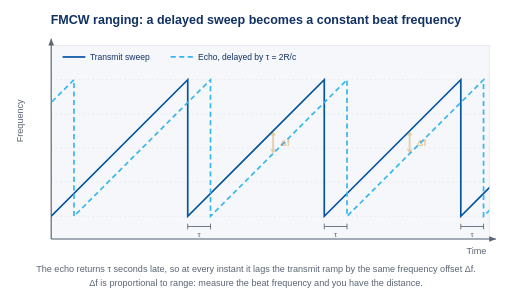
t = 0.00 s
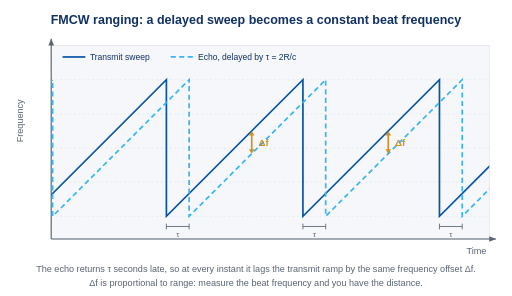
t = 0.94 s
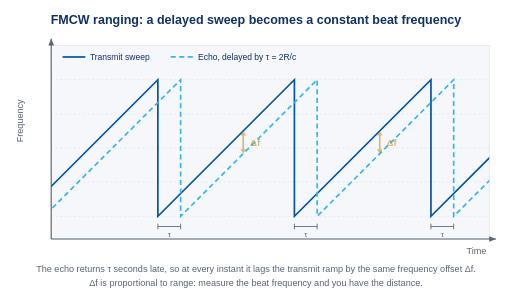
t = 1.31 s
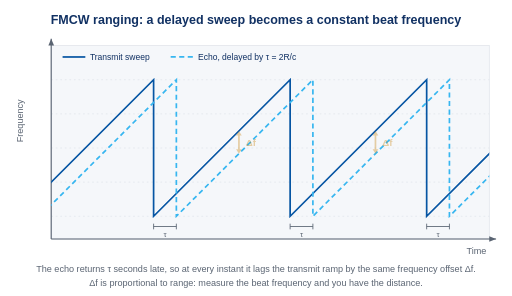
t = 1.50 s
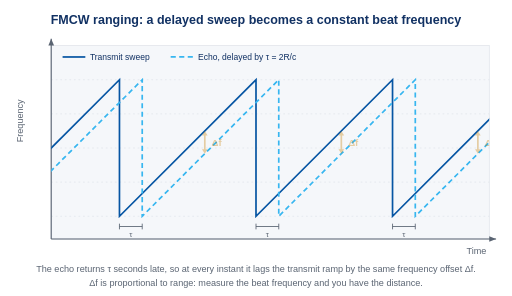
t = 3.00 s
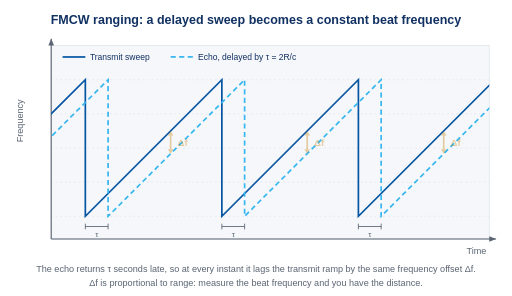
t = 4.50 s

The animated SVG that drew these frames (rendered in a browser with its animation timeline set to each time). Animation: 2 SMIL elements (animate=1,animateTransform=1); one cycle of 6.00 s, repeats indefinitely.

<svg xmlns="http://www.w3.org/2000/svg" viewBox="0 0 900 520" font-family="Arial, Helvetica, sans-serif">
  <title>FMCW ranging: a delayed frequency sweep produces a constant beat frequency</title>
  <defs>
    <clipPath id="plot">
      <rect x="90" y="80" width="770" height="340"/>
    </clipPath>
  </defs>

  <!-- background -->
  <rect x="0" y="0" width="900" height="520" fill="#ffffff"/>

  <!-- title -->
  <text x="450" y="42" text-anchor="middle" font-size="22" font-weight="bold" fill="#113163">FMCW ranging: a delayed sweep becomes a constant beat frequency</text>

  <!-- plot frame and gridlines -->
  <rect x="90" y="80" width="770" height="340" fill="#f5f7fa" stroke="#d8dde4" stroke-width="1"/>
  <g stroke="#d8dde4" stroke-width="1" stroke-dasharray="3 5">
    <line x1="90" y1="140" x2="860" y2="140"/>
    <line x1="90" y1="200" x2="860" y2="200"/>
    <line x1="90" y1="260" x2="860" y2="260"/>
    <line x1="90" y1="320" x2="860" y2="320"/>
    <line x1="90" y1="380" x2="860" y2="380"/>
  </g>

  <!-- axes -->
  <line x1="90" y1="420" x2="872" y2="420" stroke="#5a6472" stroke-width="2"/>
  <polygon points="872,420 860,415 860,425" fill="#5a6472"/>
  <line x1="90" y1="420" x2="90" y2="68" stroke="#5a6472" stroke-width="2"/>
  <polygon points="90,68 85,80 95,80" fill="#5a6472"/>
  <text x="820" y="446" font-size="16" fill="#5a6472">Time</text>
  <text x="40" y="250" font-size="16" fill="#5a6472" transform="rotate(-90 40 250)">Frequency</text>

  <!-- sliding ramps -->
  <g clip-path="url(#plot)">
    <g>
      <animateTransform attributeName="transform" type="translate" from="0 0" to="-240 0" dur="6s" repeatCount="indefinite" calcMode="linear"/>

      <!-- transmit sawtooth -->
      <path d="M 90,380 L 330,140 L 330,380 L 570,140 L 570,380 L 810,140 L 810,380 L 1050,140 L 1050,380 L 1290,140"
            fill="none" stroke="#0655a3" stroke-width="3"/>

      <!-- delayed echo sawtooth (shifted right by the round-trip delay) -->
      <path d="M -110,380 L 130,140 L 130,380 L 370,140 L 370,380 L 610,140 L 610,380 L 850,140 L 850,380 L 1090,140 L 1090,380 L 1330,140"
            fill="none" stroke="#37b6f0" stroke-width="3" stroke-dasharray="9 6"/>

      <!-- round-trip delay markers at each sweep reset -->
      <g stroke="#5a6472" stroke-width="1.5" fill="#5a6472" font-size="14">
        <g>
          <line x1="330" y1="398" x2="370" y2="398"/>
          <line x1="330" y1="393" x2="330" y2="403"/>
          <line x1="370" y1="393" x2="370" y2="403"/>
          <text x="350" y="416" text-anchor="middle" stroke="none">&#964;</text>
        </g>
        <g>
          <line x1="570" y1="398" x2="610" y2="398"/>
          <line x1="570" y1="393" x2="570" y2="403"/>
          <line x1="610" y1="393" x2="610" y2="403"/>
          <text x="590" y="416" text-anchor="middle" stroke="none">&#964;</text>
        </g>
        <g>
          <line x1="810" y1="398" x2="850" y2="398"/>
          <line x1="810" y1="393" x2="810" y2="403"/>
          <line x1="850" y1="393" x2="850" y2="403"/>
          <text x="830" y="416" text-anchor="middle" stroke="none">&#964;</text>
        </g>
        <g>
          <line x1="1050" y1="398" x2="1090" y2="398"/>
          <line x1="1050" y1="393" x2="1050" y2="403"/>
          <line x1="1090" y1="393" x2="1090" y2="403"/>
          <text x="1070" y="416" text-anchor="middle" stroke="none">&#964;</text>
        </g>
      </g>

      <!-- pulsing beat-frequency gap markers (constant vertical gap) -->
      <g stroke="#c77e00" fill="#c77e00">
        <animate attributeName="opacity" values="0.35;1;0.35" dur="1.5s" repeatCount="indefinite"/>
        <g>
          <line x1="480" y1="236" x2="480" y2="264" stroke-width="3"/>
          <polygon points="480,230 475,238 485,238" stroke="none"/>
          <polygon points="480,270 475,262 485,262" stroke="none"/>
          <text x="492" y="256" font-size="17" font-weight="bold" stroke="none">&#916;f</text>
        </g>
        <g>
          <line x1="720" y1="236" x2="720" y2="264" stroke-width="3"/>
          <polygon points="720,230 715,238 725,238" stroke="none"/>
          <polygon points="720,270 715,262 725,262" stroke="none"/>
          <text x="732" y="256" font-size="17" font-weight="bold" stroke="none">&#916;f</text>
        </g>
        <g>
          <line x1="960" y1="236" x2="960" y2="264" stroke-width="3"/>
          <polygon points="960,230 955,238 965,238" stroke="none"/>
          <polygon points="960,270 955,262 965,262" stroke="none"/>
          <text x="972" y="256" font-size="17" font-weight="bold" stroke="none">&#916;f</text>
        </g>
      </g>
    </g>
  </g>

  <!-- legend -->
  <g font-size="15">
    <line x1="110" y1="100" x2="150" y2="100" stroke="#0655a3" stroke-width="3"/>
    <text x="158" y="105" fill="#113163">Transmit sweep</text>
    <line x1="300" y1="100" x2="340" y2="100" stroke="#37b6f0" stroke-width="3" stroke-dasharray="9 6"/>
    <text x="348" y="105" fill="#113163">Echo, delayed by &#964; = 2R/c</text>
  </g>

  <!-- caption -->
  <text x="450" y="478" text-anchor="middle" font-size="16" fill="#5a6472">The echo returns &#964; seconds late, so at every instant it lags the transmit ramp by the same frequency offset &#916;f.</text>
  <text x="450" y="502" text-anchor="middle" font-size="16" fill="#5a6472">&#916;f is proportional to range: measure the beat frequency and you have the distance.</text>
</svg>
